Image classification data set "snake-gourd-leaf-disease-prediction" (Reyad02/snake-gourd-leaf-disease-prediction on GitHub). Class labels (3): anthracnose, healthy, yellow.

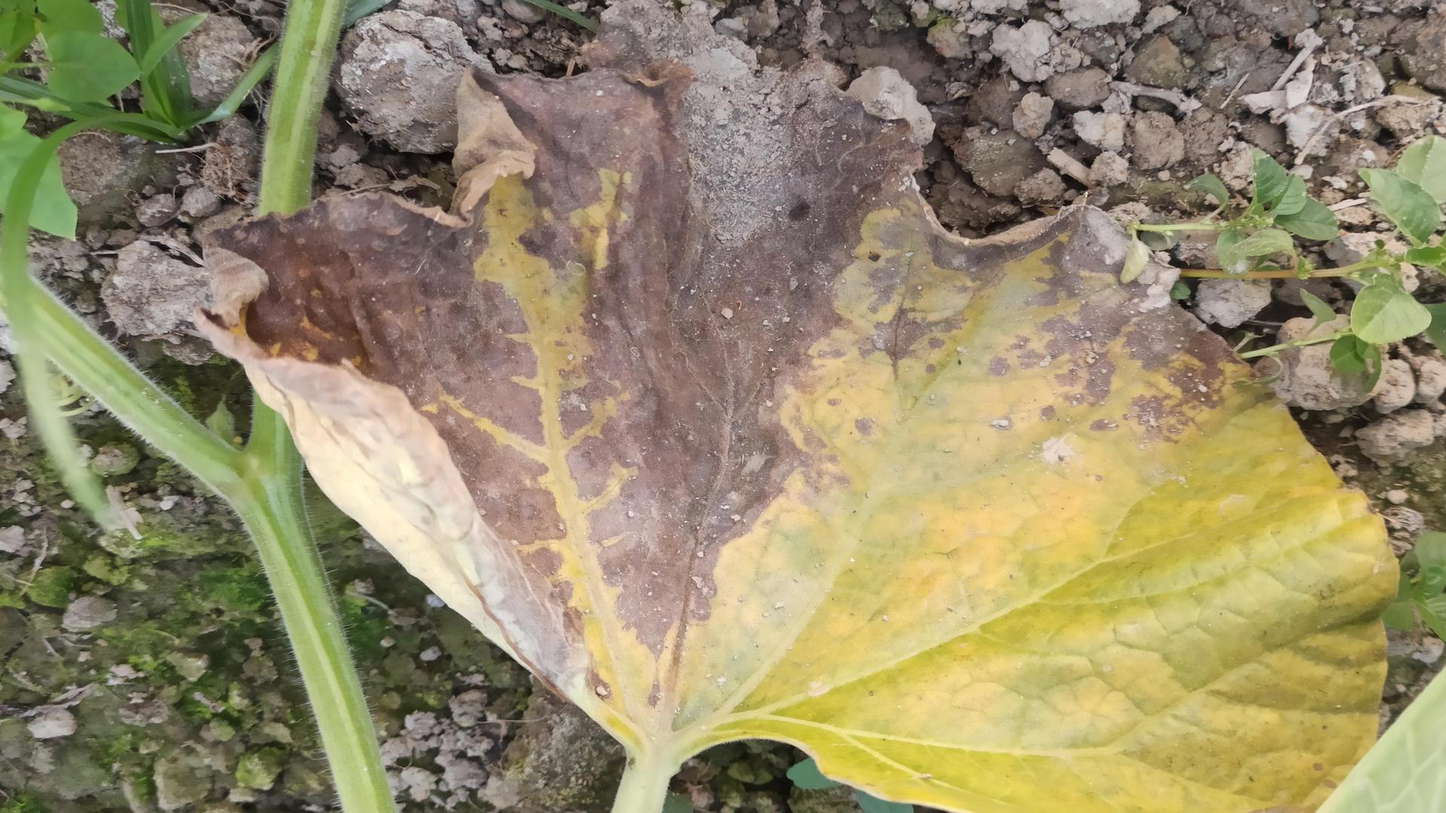
Label: anthracnose

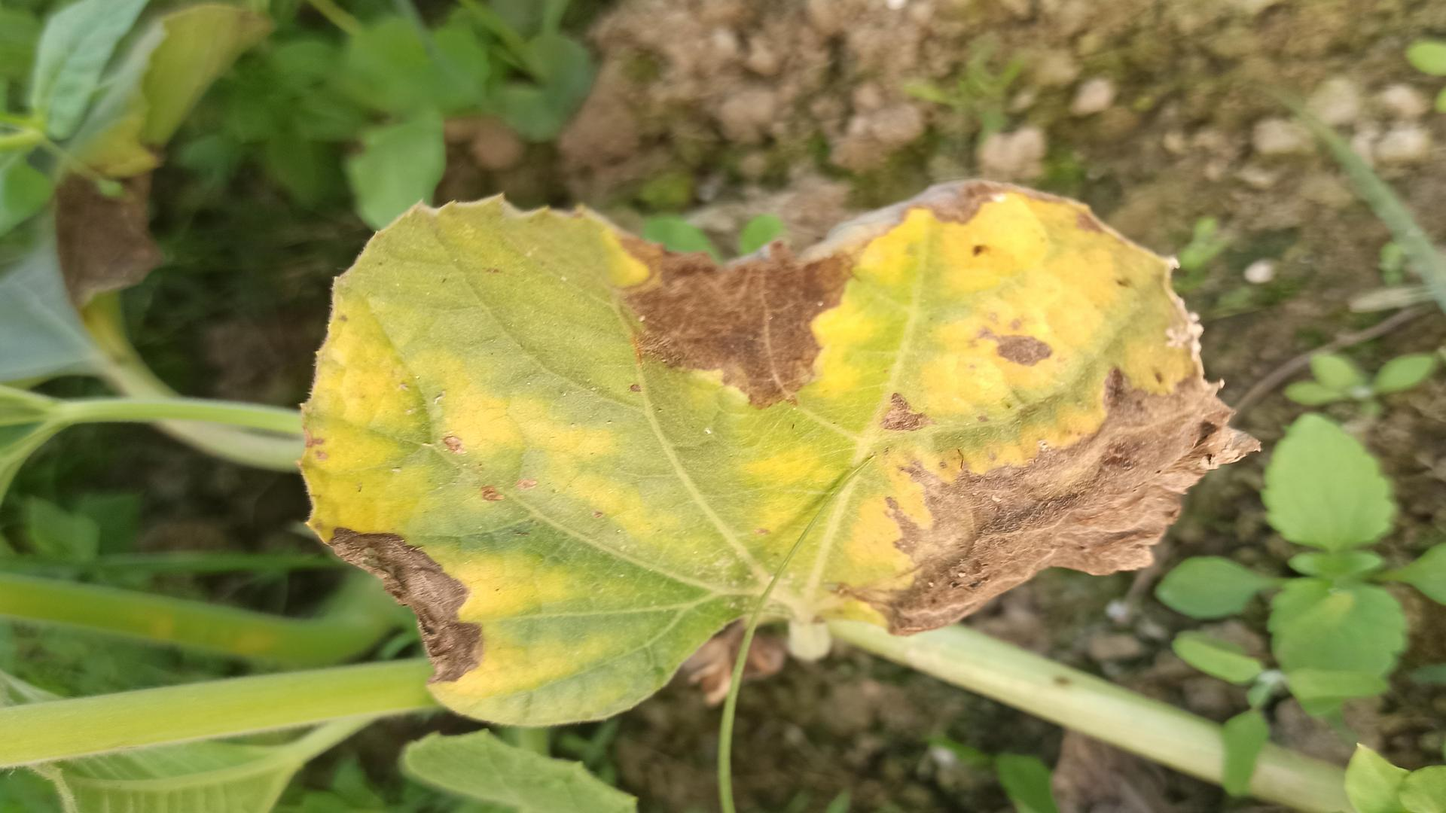
Label: yellow

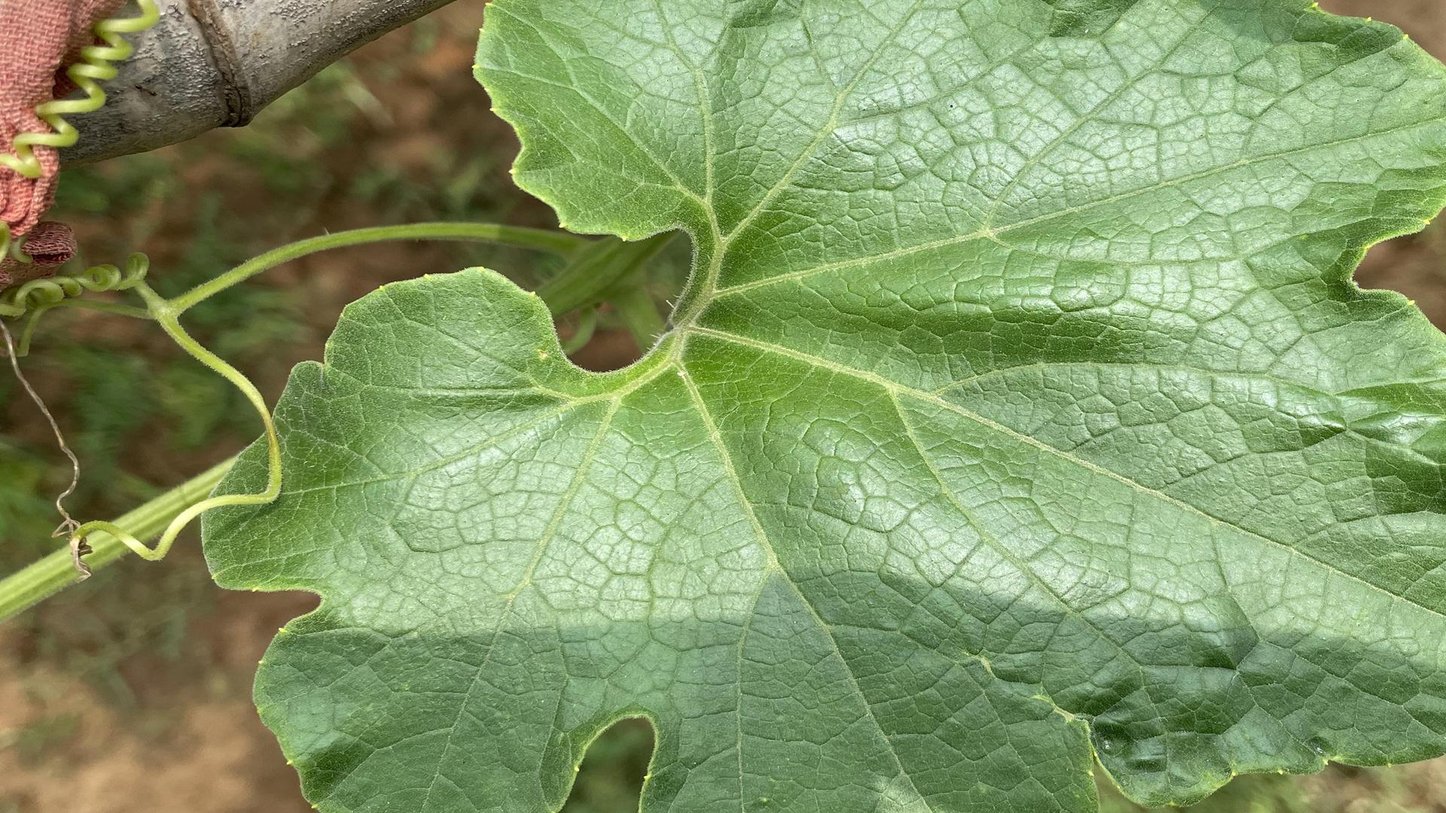
Label: healthy

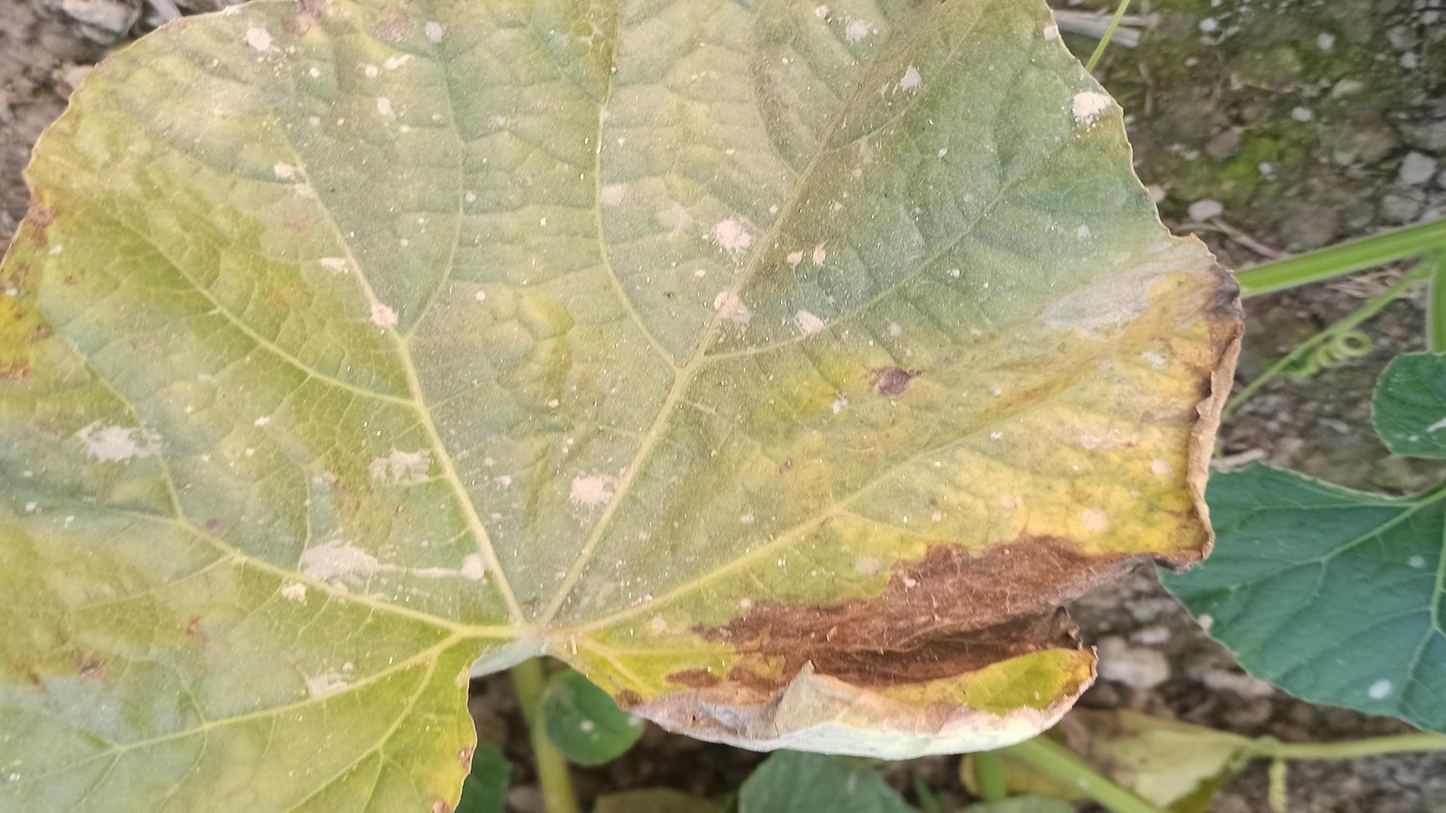
Label: anthracnose

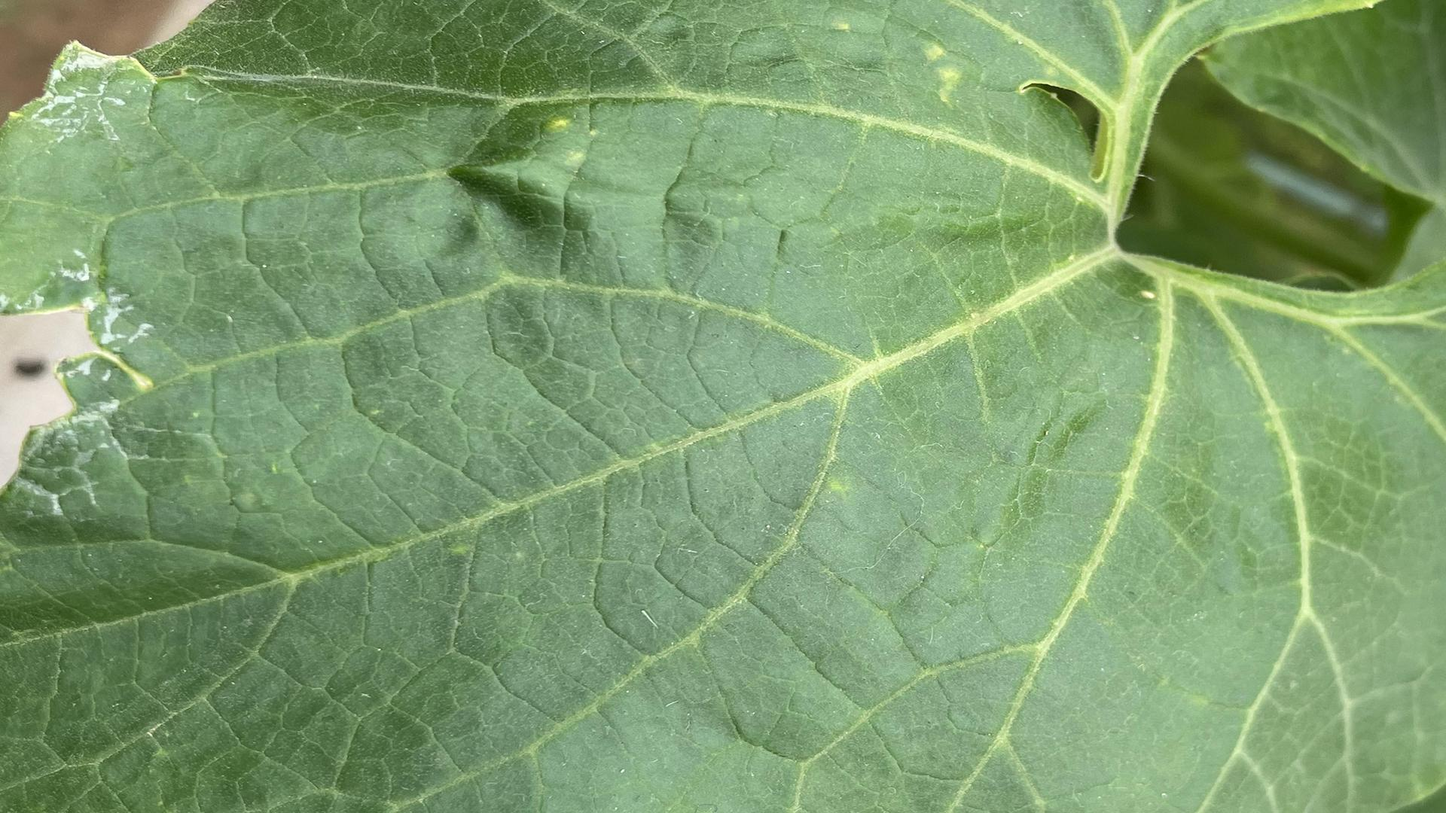
Label: healthy

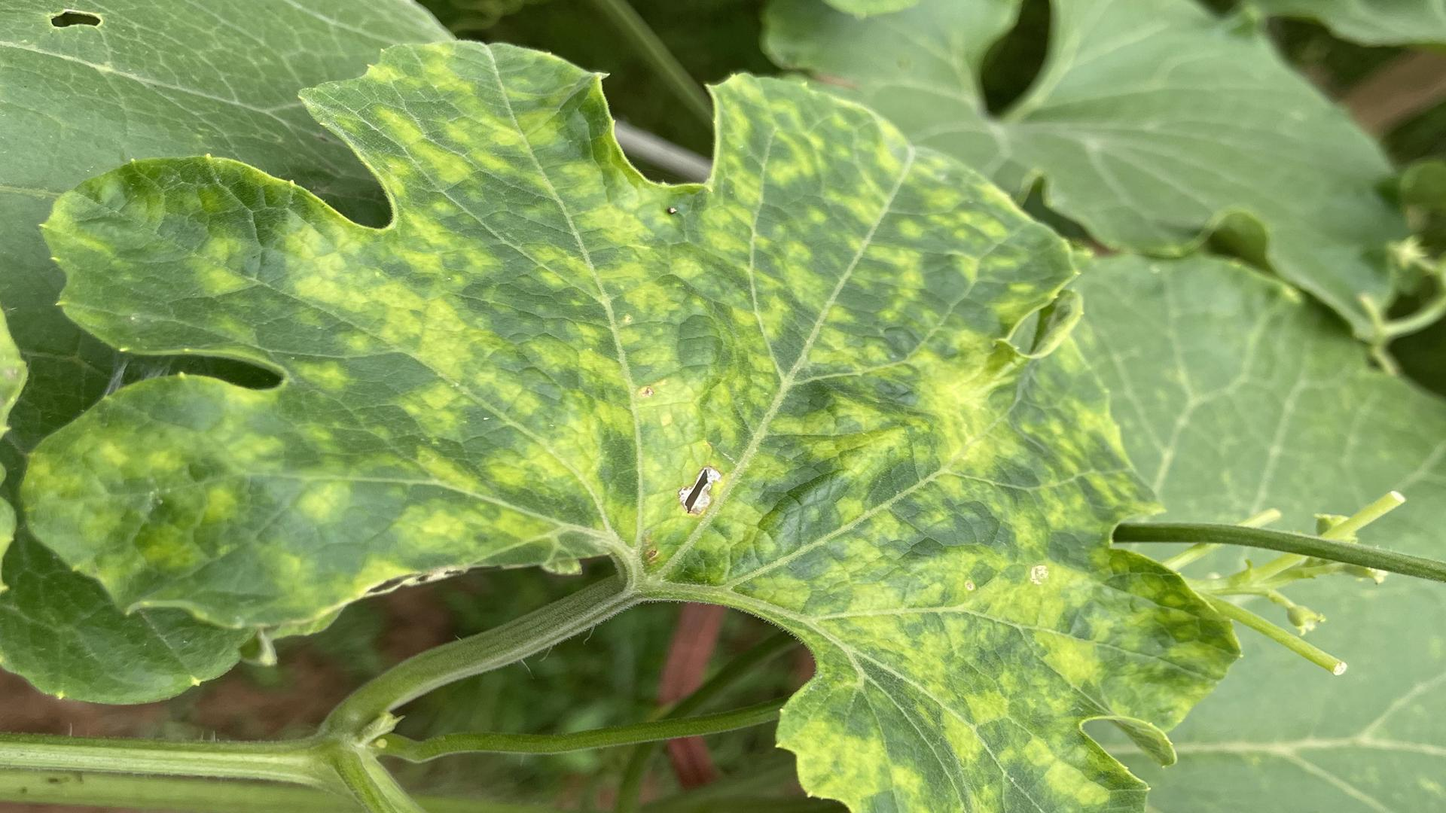
Label: yellow
